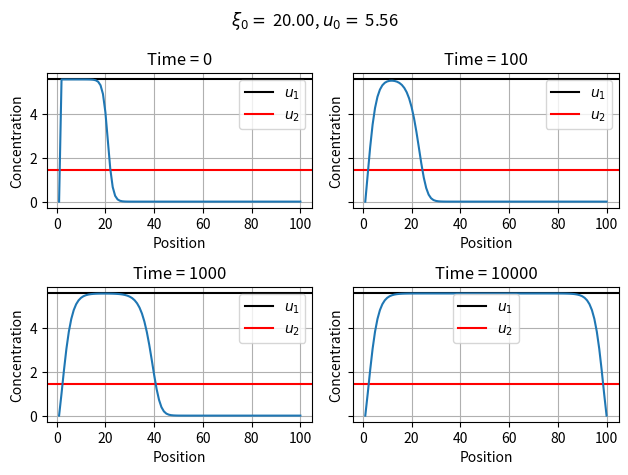

Reproduce this figure in Python. (Note: this script raises an exception after producing the figure.)
import numpy as np
import matplotlib.pyplot as plt


def euler_second_derivative(f, h):
    second_derivative = (np.roll(f, 1) + np.roll(f, -1) - 2 * f) / (h**2)
    return second_derivative


def system(u: np.ndarray, rho: float, q: float, d2udxi2: np.ndarray) -> np.ndarray:
    dudt = rho * u * (1 - u / q) - u / (1 + u) + d2udxi2
    return dudt


def start_concentration(u_0: float, xi_0: float, habitat_size: int) -> np.ndarray:
    index = np.arange(0, habitat_size, dtype=int)
    start_concentration = u_0 / (1 + np.exp(index - xi_0))
    start_concentration[0] = 0.0
    start_concentration[-1] = 0.0
    return start_concentration


def start_concentration2(u_0: float, xi_0: float, habitat_size: int) -> np.ndarray:
    index = np.arange(0, habitat_size, dtype=int)
    start_concentration = u_0 * np.exp(-((index - xi_0) ** 2))
    start_concentration[0] = 0.0
    start_concentration[-1] = 0.0
    return start_concentration


def run_iteration(
    n_i: np.ndarray, rho: float, q: float, time_step: float, habitat_step: float = 1.0
) -> np.ndarray:
    d2dxi2 = euler_second_derivative(n_i, habitat_step)
    dudt = system(n_i, rho, q, d2dxi2)
    dudt[0] = 0.0
    dudt[-1] = 0.0
    n_new = dudt * time_step + n_i
    return n_new


def run_simulation(
    u_0: float,
    xi_0: float,
    rho: float,
    q: float,
    habitat_size: int,
    sim_time: int,
    time_step: float,
    second_init=False,
):
    sim_steps = int(sim_time / time_step)
    simulation_matrix = np.zeros((habitat_size, sim_steps))
    if second_init:
        simulation_matrix[:, 0] = start_concentration2(u_0, xi_0, habitat_size)
    else:
        simulation_matrix[:, 0] = start_concentration(u_0, xi_0, habitat_size)

    for idx in range(0, sim_steps - 1):
        simulation_matrix[:, idx + 1] = run_iteration(
            simulation_matrix[:, idx], rho, q, time_step
        )
    return simulation_matrix


def plot1():
    rho = 0.5
    q = 8.0
    u_01 = 1 / 2 * (q - 1 + np.sqrt((q - 1) ** 2 - 4 * q * (1 / rho - 1)))
    u_02 = 1 / 2 * (q - 1 - np.sqrt((q - 1) ** 2 - 4 * q * (1 / rho - 1)))
    xi_0 = 20
    time_step = 0.1
    sim_time = 10000
    habitat_size = 100

    sim_matrix = run_simulation(u_01, xi_0, rho, q, habitat_size, sim_time, time_step)

    plot_times = np.array([0, 100, 1000, 10000])
    x = np.arange(1, habitat_size + 1, 1)
    fig, ax = plt.subplots(2, 2, sharey=True)
    ax = ax.flatten()

    for idx, time in enumerate(plot_times):
        ax[idx].axhline(u_01, label=r"$u_1$", c="black")
        ax[idx].axhline(u_02, label=r"$u_2$", c="red")
        ax[idx].plot(x, sim_matrix[:, time])
        ax[idx].set_xlabel("Position")
        ax[idx].set_ylabel("Concentration")
        ax[idx].set_title(f"Time = {time}")
        ax[idx].grid()
        ax[idx].legend()

    fig.suptitle(rf"$\xi_0 =$ {xi_0:.2f}, $u_0 =$ {u_01:.2f}")
    fig.tight_layout()
    fig.savefig("../report/figures/1b1.pdf")


def plot2():
    rho = 0.5
    q = 8.0
    u_01 = 1 / 2 * (q - 1 + np.sqrt((q - 1) ** 2 - 4 * q * (1 / rho - 1)))
    u_02 = 1 / 2 * (q - 1 - np.sqrt((q - 1) ** 2 - 4 * q * (1 / rho - 1)))
    xi_0 = 50.0
    time_step = 0.1
    sim_time = 10000
    habitat_size = 100

    sim_matrix = run_simulation(u_02, xi_0, rho, q, habitat_size, sim_time, time_step)

    plot_times = np.array([0, 100, 200, 400])
    x = np.arange(1, habitat_size + 1, 1)
    fig, ax = plt.subplots(2, 2, sharey=True)
    ax = ax.flatten()

    for idx, time in enumerate(plot_times):
        ax[idx].axhline(u_01, label=r"$u_1$", c="black")
        ax[idx].axhline(u_02, label=r"$u_2$", c="red")
        ax[idx].plot(x, sim_matrix[:, time])
        ax[idx].set_xlabel("Position")
        ax[idx].set_ylabel("Concentration")
        ax[idx].set_title(f"Time = {time}")
        ax[idx].grid()
        ax[idx].legend()

    fig.suptitle(rf"$\xi_0 =$ {xi_0:.2f}, $u_0 =$ {u_02:.2f}")
    fig.tight_layout()
    fig.savefig("../report/figures/1b2.pdf")


def plot3():
    rho = 0.5
    q = 8.0
    u_01 = 1 / 2 * (q - 1 + np.sqrt((q - 1) ** 2 - 4 * q * (1 / rho - 1)))
    u_02 = 1 / 2 * (q - 1 - np.sqrt((q - 1) ** 2 - 4 * q * (1 / rho - 1)))
    xi_0 = 50.0
    time_step = 0.1
    sim_time = 10000
    habitat_size = 100

    sim_matrix = run_simulation(
        u_02 * 1.1, xi_0, rho, q, habitat_size, sim_time, time_step
    )

    plot_times = np.array([0, 100, 200, 400])
    x = np.arange(1, habitat_size + 1, 1)
    fig, ax = plt.subplots(2, 2, sharey=True)
    ax = ax.flatten()

    for idx, time in enumerate(plot_times):
        ax[idx].axhline(u_01, label=r"$u_1$", c="black")
        ax[idx].axhline(u_02, label=r"$u_2$", c="red")
        ax[idx].plot(x, sim_matrix[:, time])
        ax[idx].set_xlabel("Position")
        ax[idx].set_ylabel("Concentration")
        ax[idx].set_title(f"Time = {time}")
        ax[idx].grid()
        ax[idx].legend()

    fig.suptitle(rf"$\xi_0 =$ {xi_0:.2f}, $u_0 =$ {u_02:.2f}")
    fig.tight_layout()
    fig.savefig("../report/figures/1b3.pdf")


def plot4():
    rho = 0.5
    q = 8.0
    u_01 = 1 / 2 * (q - 1 + np.sqrt((q - 1) ** 2 - 4 * q * (1 / rho - 1)))
    u_02 = 1 / 2 * (q - 1 - np.sqrt((q - 1) ** 2 - 4 * q * (1 / rho - 1)))
    xi_0 = 50.0
    time_step = 0.1
    sim_time = 10000
    habitat_size = 100

    sim_matrix = run_simulation(
        u_01, xi_0, rho, q, habitat_size, sim_time, time_step, second_init=True
    )

    plot_times = np.array([0, 50, 100, 150])
    x = np.arange(1, habitat_size + 1, 1)
    fig, ax = plt.subplots(2, 2, sharey=True)
    ax = ax.flatten()

    for idx, time in enumerate(plot_times):
        ax[idx].axhline(u_01, label=r"$u_1$", c="black")
        ax[idx].axhline(u_02, label=r"$u_2$", c="red")
        ax[idx].plot(x, sim_matrix[:, time])
        ax[idx].set_xlabel("Position")
        ax[idx].set_ylabel("Concentration")
        ax[idx].set_title(f"Time = {time}")
        ax[idx].grid()
        ax[idx].legend()

    fig.suptitle(rf"$\xi_0 =$ {xi_0:.2f}, $u_0 =$ {u_01:.2f}")
    fig.tight_layout()
    fig.savefig("../report/figures/1c1.pdf")


def plot5():
    rho = 0.5
    q = 8.0
    u_01 = 1 / 2 * (q - 1 + np.sqrt((q - 1) ** 2 - 4 * q * (1 / rho - 1)))
    u_02 = 1 / 2 * (q - 1 - np.sqrt((q - 1) ** 2 - 4 * q * (1 / rho - 1)))
    xi_0 = 50.0
    time_step = 0.1
    sim_time = 10000
    habitat_size = 100

    sim_matrix = run_simulation(
        u_01 * 3, xi_0, rho, q, habitat_size, sim_time, time_step, second_init=True
    )

    plot_times = np.array([0, 100, 400, 2000])
    x = np.arange(1, habitat_size + 1, 1)
    fig, ax = plt.subplots(2, 2, sharey=True)
    ax = ax.flatten()

    for idx, time in enumerate(plot_times):
        ax[idx].axhline(u_01, label=r"$u_1$", c="black")
        ax[idx].axhline(u_02, label=r"$u_2$", c="red")
        ax[idx].plot(x, sim_matrix[:, time])
        ax[idx].set_xlabel("Position")
        ax[idx].set_ylabel("Concentration")
        ax[idx].set_title(f"Time = {time}")
        ax[idx].grid()
        ax[idx].legend()

    fig.suptitle(rf"$\xi_0 =$ {xi_0:.2f}, $u_0 =$ {u_01 *3:.2f}")
    fig.tight_layout()
    fig.savefig("../report/figures/1c2.pdf")


def main():
    plot1()
    plot2()
    plot3()
    plot4()
    plot5()


if __name__ == "__main__":
    main()
